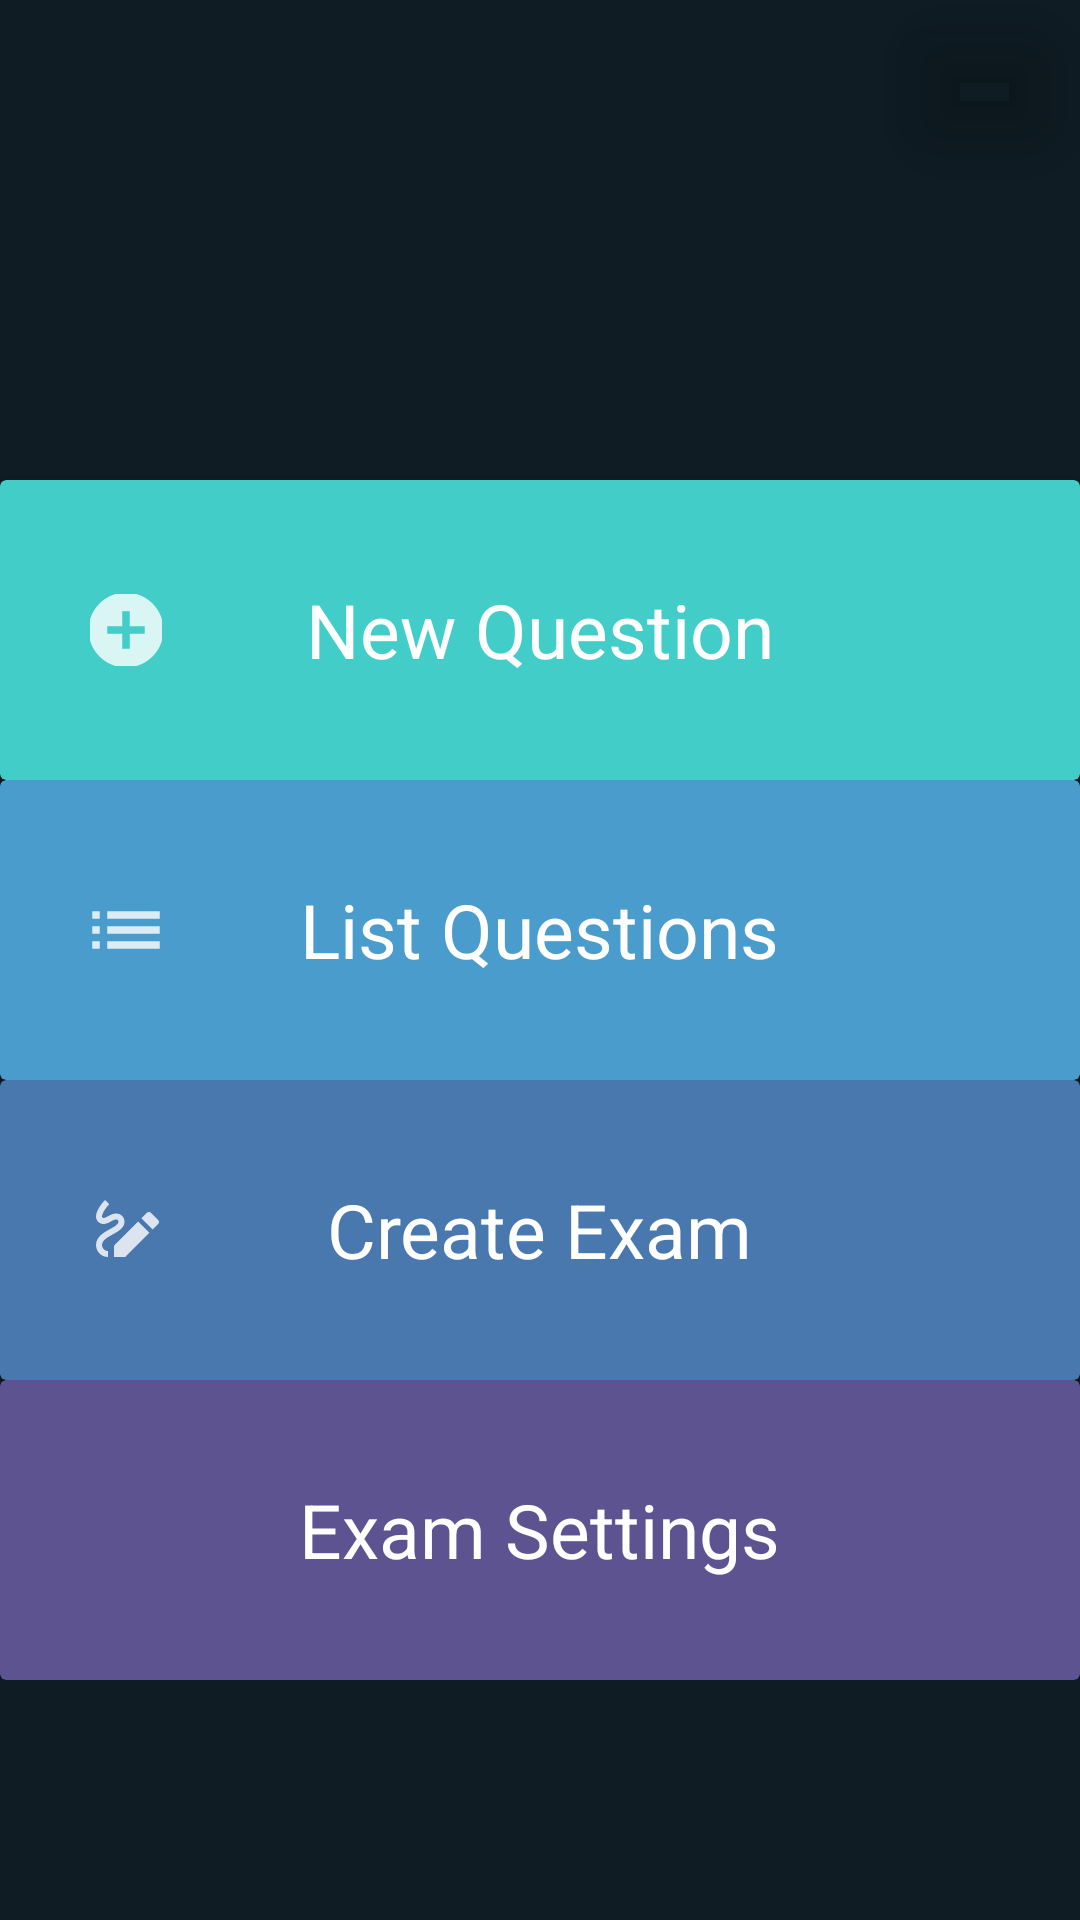

Here is an Android app screen rendered from its layout file. Give the layout XML and the strings, colors and styles it references.
<!-- AndroidManifest.xml: application theme Theme.MobileProgramming -->
<!-- res/layout/activity_menu.xml -->
<?xml version="1.0" encoding="utf-8"?>
<ScrollView
    xmlns:android="http://schemas.android.com/apk/res/android"
    xmlns:app="http://schemas.android.com/apk/res-auto"
    xmlns:tools="http://schemas.android.com/tools"
    android:layout_width="match_parent"
    android:layout_height="match_parent"
    android:background="@color/background"
    tools:context=".MenuActivity" >


<RelativeLayout
    android:layout_width="match_parent"
    android:layout_height="wrap_content" >


    <ImageView
    android:id="@+id/imageView"
    android:layout_width="100dp"
    android:layout_height="110dp"
    android:layout_marginTop="10dp"
    android:layout_alignParentTop="true"
    android:layout_centerHorizontal="true"
    app:srcCompat="@drawable/login_logo" />

    <androidx.cardview.widget.CardView
        android:id="@+id/new_question"
        android:layout_width="match_parent"
        android:layout_height="100dp"
        android:layout_below="@+id/imageView"
        android:layout_marginTop="40dp"
        app:cardBackgroundColor="@color/menu_item_0"
        android:onClick="onNewQuestionClick">

        <RelativeLayout
            android:layout_width="match_parent"
            android:layout_height="match_parent">

            <TextView
                android:id="@+id/textView1"
                android:layout_width="wrap_content"
                android:layout_height="wrap_content"
                android:layout_alignParentStart="true"
                android:layout_centerInParent="true"
                android:layout_marginStart="30dp"
                android:textColor="@android:color/white"
                app:drawableStartCompat="@drawable/ic_action_new" />

            <TextView
                android:id="@+id/textNewQuestion"
                android:layout_width="wrap_content"
                android:layout_height="wrap_content"
                android:layout_centerInParent="true"
                android:text="@string/new_question"
                android:textColor="@android:color/white"
                android:textSize="25sp" />
        </RelativeLayout>
    </androidx.cardview.widget.CardView>

    <androidx.cardview.widget.CardView
        android:id="@+id/questions"
        android:layout_width="match_parent"
        android:layout_height="100dp"
        android:layout_below="@+id/new_question"
        app:cardBackgroundColor="@color/menu_item_1"
        android:onClick="onListQuestionsClick">

        <RelativeLayout
            android:layout_width="match_parent"
            android:layout_height="match_parent">

            <TextView
                android:id="@+id/textView2"
                android:layout_width="wrap_content"
                android:layout_height="wrap_content"
                android:layout_alignParentStart="true"
                android:layout_centerInParent="true"
                android:layout_marginStart="30dp"
                android:textColor="@android:color/white"
                app:drawableStartCompat="@drawable/ic_action_questions" />

            <TextView
                android:id="@+id/textQuestions"
                android:layout_width="wrap_content"
                android:layout_height="wrap_content"
                android:layout_centerInParent="true"
                android:text="@string/list_questions"
                android:textColor="@android:color/white"
                android:textSize="25sp" />
        </RelativeLayout>
    </androidx.cardview.widget.CardView>

    <androidx.cardview.widget.CardView
        android:id="@+id/create_exam"
        android:layout_width="match_parent"
        android:layout_height="100dp"
        android:layout_below="@+id/questions"
        app:cardBackgroundColor="@color/menu_item_2"
        android:onClick="onCreateExamClick">

        <RelativeLayout
            android:layout_width="match_parent"
            android:layout_height="match_parent">

            <TextView
                android:id="@+id/textView3"
                android:layout_width="wrap_content"
                android:layout_height="wrap_content"
                android:layout_alignParentStart="true"
                android:layout_centerInParent="true"
                android:layout_marginStart="30dp"
                android:textColor="@android:color/white"
                app:drawableStartCompat="@drawable/ic_action_exam" />

            <TextView
                android:id="@+id/textCreateExam"
                android:layout_width="wrap_content"
                android:layout_height="wrap_content"
                android:layout_centerInParent="true"
                android:text="@string/create_exam"
                android:textColor="@android:color/white"
                android:textSize="25sp" />
        </RelativeLayout>
    </androidx.cardview.widget.CardView>

    <androidx.cardview.widget.CardView
        android:id="@+id/exam_settings"
        android:layout_width="match_parent"
        android:layout_height="100dp"
        android:layout_below="@+id/create_exam"
        app:cardBackgroundColor="@color/menu_item_3"
        android:onClick="onExamSettingsClick">

        <RelativeLayout
            android:layout_width="match_parent"
            android:layout_height="match_parent">

            <TextView
                android:id="@+id/textView4"
                android:layout_width="wrap_content"
                android:layout_height="wrap_content"
                android:layout_alignParentStart="true"
                android:layout_centerInParent="true"
                android:layout_marginStart="30dp"
                android:textColor="@android:color/white"
                app:drawableStartCompat="@drawable/ic_action_exam_settings" />

            <TextView
                android:id="@+id/textExamSettings"
                android:layout_width="wrap_content"
                android:layout_height="wrap_content"
                android:layout_centerInParent="true"
                android:text="@string/exam_settings"
                android:textColor="@android:color/white"
                android:textSize="25sp" />
        </RelativeLayout>
    </androidx.cardview.widget.CardView>

    <androidx.cardview.widget.CardView
        android:id="@+id/button_cancel"
        android:layout_width="50dp"
        android:layout_height="40dp"
        android:layout_marginTop="10dp"
        android:layout_marginEnd="10dp"
        android:layout_alignParentEnd="true"
        app:cardBackgroundColor="@android:color/transparent"
        app:cardCornerRadius="10dp"
        app:cardElevation="10dp"
        android:onClick="onSignoutClick">

        <RelativeLayout
            android:layout_width="match_parent"
            android:layout_height="match_parent">

            <TextView
                android:id="@+id/textViewSignout"
                android:layout_width="wrap_content"
                android:layout_height="wrap_content"
                android:layout_centerInParent="true"
                app:drawableStartCompat="@drawable/ic_action_singout" />

        </RelativeLayout>
    </androidx.cardview.widget.CardView>

    </RelativeLayout>
</ScrollView>
<!-- resources referenced by this layout -->
<resources>
  <color name="background">#0F1C24</color>
  <color name="menu_item_0">#42cdc9</color>
  <color name="menu_item_1">#4a9ccc</color>
  <color name="menu_item_2">#4878ae</color>
  <color name="menu_item_3">#5e5391</color>
  <!-- drawable ic_action_exam (drawable-anydpi) -->
  <vector xmlns:android="http://schemas.android.com/apk/res/android"
      android:width="24dp"
      android:height="24dp"
      android:viewportWidth="24"
      android:viewportHeight="24"
      android:tint="#FFFFFF"
      android:alpha="0.8">
    <path
        android:fillColor="@android:color/white"
        android:pathData="M4.5,8c1.04,0 2.34,-1.5 4.25,-1.5c1.52,0 2.75,1.23 2.75,2.75c0,2.04 -1.99,3.15 -3.91,4.22C5.42,14.67 4,15.57 4,17c0,1.1 0.9,2 2,2v2c-2.21,0 -4,-1.79 -4,-4c0,-2.71 2.56,-4.14 4.62,-5.28c1.42,-0.79 2.88,-1.6 2.88,-2.47c0,-0.41 -0.34,-0.75 -0.75,-0.75C7.5,8.5 6.25,10 4.5,10C3.12,10 2,8.88 2,7.5C2,5.45 4.17,2.83 5,2l1.41,1.41C5.41,4.42 4,6.43 4,7.5C4,7.78 4.22,8 4.5,8zM8,21l3.75,0l8.06,-8.06l-3.75,-3.75L8,17.25L8,21zM20.37,6.29c-0.39,-0.39 -1.02,-0.39 -1.41,0l-1.83,1.83l3.75,3.75l1.83,-1.83c0.39,-0.39 0.39,-1.02 0,-1.41L20.37,6.29z"/>
  </vector>
  <!-- drawable ic_action_new: png bitmap (drawable-hdpi, 316 bytes) -->
  <!-- drawable ic_action_questions (drawable-anydpi) -->
  <vector xmlns:android="http://schemas.android.com/apk/res/android"
      android:width="24dp"
      android:height="24dp"
      android:viewportWidth="24"
      android:viewportHeight="24"
      android:tint="#FFFFFF"
      android:alpha="0.8"
      android:autoMirrored="true">
    <group android:scaleX="1.25"
        android:scaleY="1.25"
        android:translateX="-3"
        android:translateY="-3">
      <path
          android:fillColor="@android:color/white"
          android:pathData="M3,13h2v-2L3,11v2zM3,17h2v-2L3,15v2zM3,9h2L5,7L3,7v2zM7,13h14v-2L7,11v2zM7,17h14v-2L7,15v2zM7,7v2h14L21,7L7,7z"/>
    </group>
  </vector>
  <string name="create_exam">Create Exam</string>
  <string name="exam_settings">Exam Settings</string>
  <string name="list_questions">List Questions</string>
  <string name="new_question">New Question</string>
  <style name="Theme.MobileProgramming" parent="Theme.MaterialComponents.DayNight.DarkActionBar">
          
          <item name="colorPrimary">@color/purple_700</item>
          <item name="colorPrimaryVariant">@color/purple_700</item>
          <item name="colorOnPrimary">@color/white</item>
          
          <item name="colorSecondary">@color/teal_200</item>
          <item name="colorSecondaryVariant">@color/teal_700</item>
          <item name="colorOnSecondary">@color/black</item>
          
          <item name="android:statusBarColor" tools:targetApi="l">?attr/colorPrimaryVariant</item>
          
          <item name="background">@color/menu_item_0</item>
  
      </style>
  <color name="purple_700">#FF3700B3</color>
  <color name="white">#FFFFFFFF</color>
  <color name="teal_200">#FF03DAC5</color>
  <color name="teal_700">#FF018786</color>
  <color name="black">#FF000000</color>
</resources>
